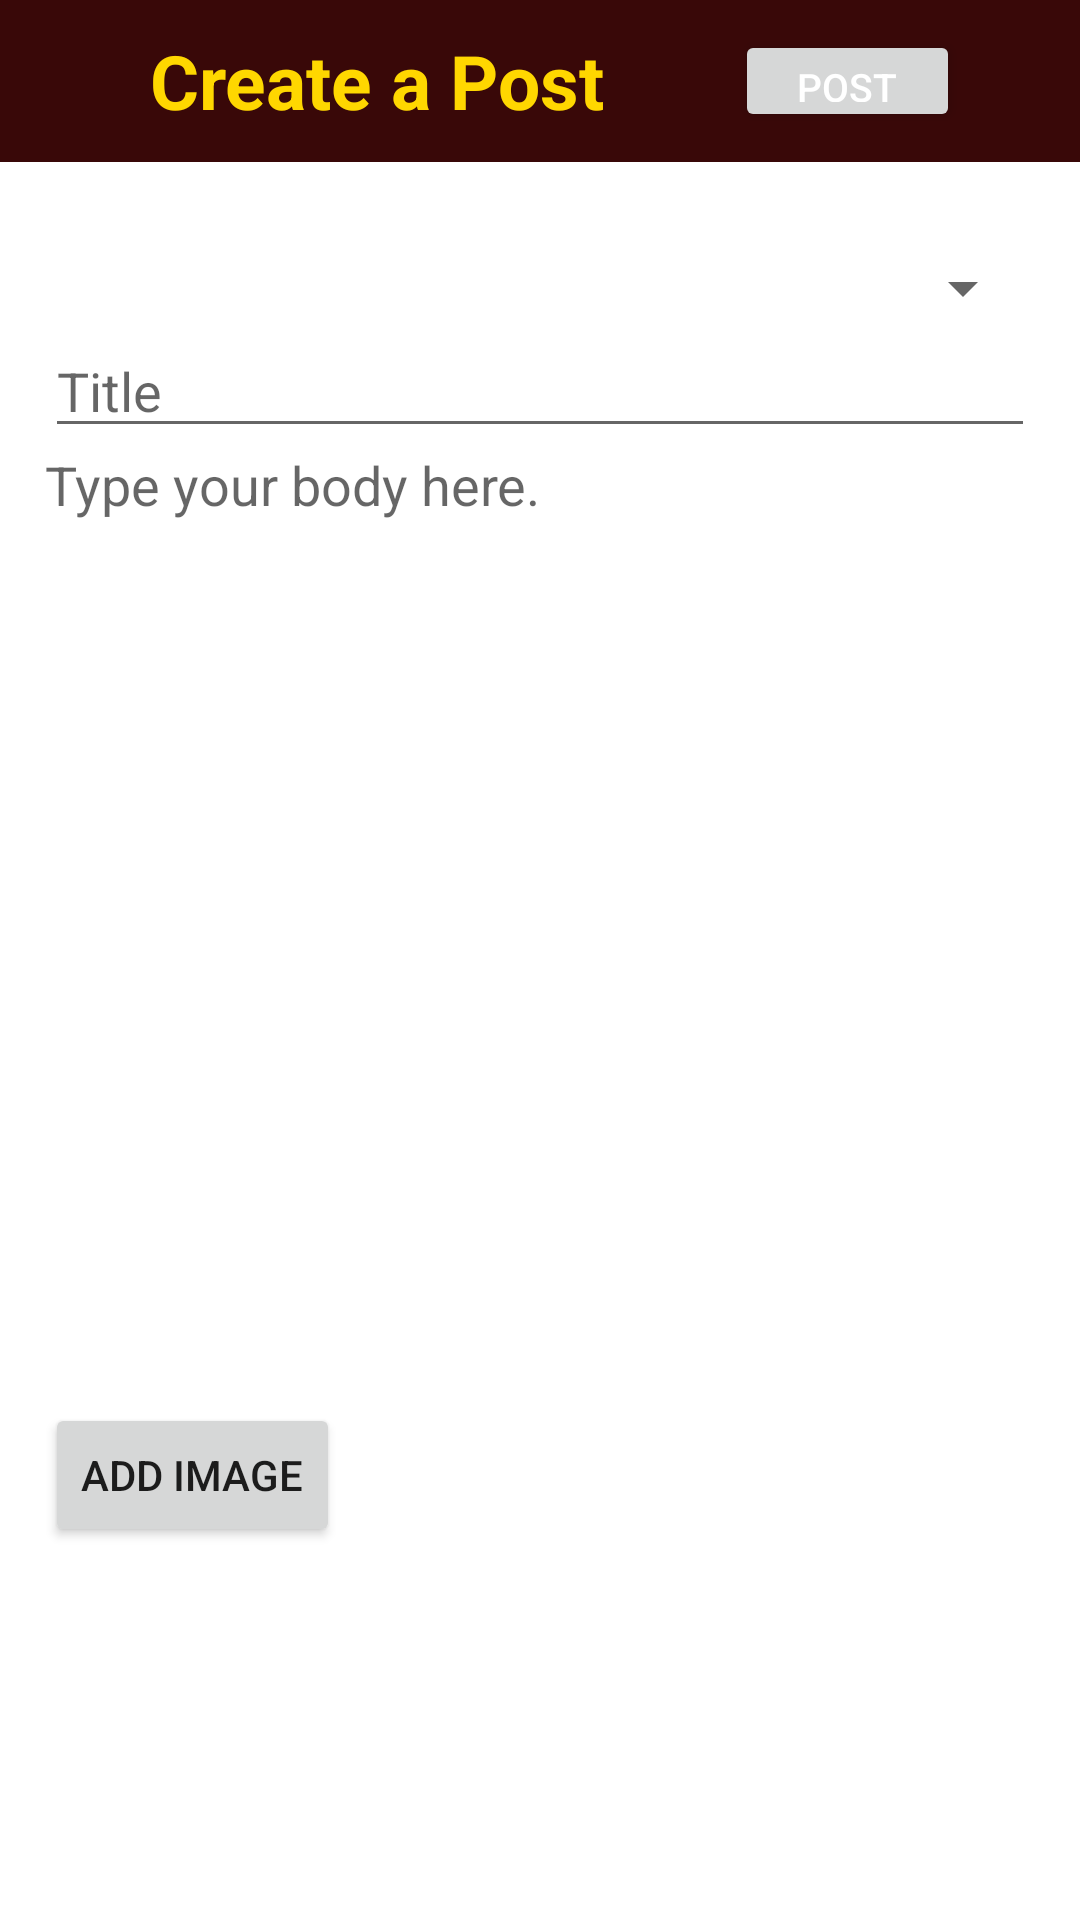

Android layout source for this screen:
<!-- AndroidManifest.xml: application theme Theme.Bawang -->
<!-- res/layout/activity_create_post.xml -->
<?xml version="1.0" encoding="utf-8"?>
<androidx.constraintlayout.widget.ConstraintLayout xmlns:android="http://schemas.android.com/apk/res/android"
    xmlns:app="http://schemas.android.com/apk/res-auto"
    xmlns:tools="http://schemas.android.com/tools"
    android:layout_width="match_parent"
    android:layout_height="match_parent"
    tools:context=".view.createpost.CreatePostActivity">

    <RelativeLayout
        style="@style/TopBar"
        android:id="@+id/conTopBar"
        android:layout_width="match_parent"
        android:layout_height="wrap_content"
        android:orientation="horizontal"
        android:gravity="center_vertical"
        app:layout_constraintStart_toStartOf="parent"
        app:layout_constraintTop_toTopOf="parent"
        app:layout_constraintEnd_toEndOf="parent">

        <ImageButton
            style="@style/TopBarBackButton"
            android:id="@+id/ibBackButton"
            android:layout_width="wrap_content"
            android:layout_height="wrap_content"
            android:layout_alignParentStart="true"
            android:layout_centerVertical="true"
            android:contentDescription="BackButton"
            app:srcCompat="@drawable/baseline_arrow_back_ios_new_24_yellow" />

        <TextView
            style="@style/TopBarTitle"
            android:id="@+id/tvCreatePost"
            android:layout_width="wrap_content"
            android:layout_height="wrap_content"
            android:layout_toStartOf="@+id/btnPost"
            android:layout_toEndOf="@+id/ibBackButton"
            android:layout_centerVertical="true"
            android:text="Create a Post"
            app:layout_constraintBottom_toBottomOf="parent"
            app:layout_constraintStart_toStartOf="parent"
            app:layout_constraintTop_toTopOf="parent" />

        <Button
            style="@style/CreatePostPostBtn"
            android:id="@+id/btnPost"
            android:layout_width="75sp"
            android:layout_height="34sp"
            android:textSize="13sp"
            android:layout_alignParentEnd="true"
            android:layout_centerVertical="true"
            android:text="POST" />

    </RelativeLayout>

    <LinearLayout
        style="@style/CreatePostLayout"
        android:id="@+id/conCreatePost"
        android:layout_width="match_parent"
        android:layout_height="wrap_content"
        android:orientation="vertical"
        app:layout_constraintStart_toStartOf="parent"
        app:layout_constraintTop_toBottomOf="@id/conTopBar"
        app:layout_constraintEnd_toEndOf="parent">

        <Spinner
            style="@style/PostViewOrg"
            android:id="@+id/tvPostOrg"
            android:layout_width="match_parent"
            android:layout_height="wrap_content"
            android:text="@string/postOrg"
            app:layout_constraintTop_toTopOf="parent"
            app:layout_constraintStart_toStartOf="parent"/>

        <EditText
            android:id="@+id/tvPostTitle"
            android:layout_width="match_parent"
            android:layout_height="wrap_content"
            android:hint="Title"
            app:layout_constraintTop_toBottomOf="@+id/tvPostOrg"
            app:layout_constraintStart_toStartOf="parent" />

        <EditText
            android:id="@+id/tvPostBody"
            android:layout_width="match_parent"
            android:layout_height="wrap_content"
            android:inputType="textMultiLine"
            android:lines="15"
            android:maxLines="@null"
            android:background="@android:color/transparent"
            android:gravity="top"
            android:hint="Type your body here."
            app:layout_constraintTop_toBottomOf="@id/tvPostTitle"
            app:layout_constraintStart_toStartOf="parent"/>

        <Button
            android:id="@+id/btnMedia"
            android:layout_width="wrap_content"
            android:layout_height="wrap_content"
            android:drawableLeft="@drawable/baseline_add_photo_alternate_24"
            android:drawableTint="@color/white"
            android:text="Add image"/>

    </LinearLayout>

</androidx.constraintlayout.widget.ConstraintLayout>
<!-- resources referenced by this layout -->
<resources>
  <color name="white">#FFFFFFFF</color>
  <string name="postOrg">NO ORG</string>
  <style name="CreatePostLayout">
          <item name="android:paddingVertical">10sp</item>
          <item name="android:paddingHorizontal">15sp</item>
      </style>
  <style name="CreatePostPostBtn">
          <item name="android:textColor">@color/white</item>
          <item name="android:textAllCaps">true</item>
      </style>
  <style name="PostViewOrg">
          <item name="android:textSize">16sp</item>
          <item name="android:layout_marginTop">20sp</item>
          <item name="android:textColor">@color/maroon_1</item>
      </style>
  <style name="TopBar">
          
          <item name="android:background">@color/maroon_1</item>
          <item name="android:paddingHorizontal">40sp</item>
          <item name="android:paddingVertical">10sp</item>
      </style>
  <style name="TopBarBackButton">
          <item name="android:width">25sp</item>
          <item name="android:height">25sp</item>
          <item name="android:background">@null</item>
          <item name="android:tint">@color/yellow_1</item>
          <item name="android:paddingRight">10sp</item>
      </style>
  <style name="TopBarTitle">
          <item name="android:textColor">@color/yellow_1</item>
          <item name="android:textSize">25sp</item>
          <item name="android:textStyle">bold</item>
      </style>
  <style name="Theme.Bawang" parent="Theme.MaterialComponents.DayNight.NoActionBar">
          
          <item name="colorPrimary">@color/maroon_1</item>
          <item name="colorPrimaryVariant">@color/maroon_2</item>
          <item name="colorOnPrimary">@color/white</item>
          
          <item name="colorSecondary">@color/yellow_1</item>
          <item name="colorSecondaryVariant">@color/yellow_2</item>
          <item name="colorOnSecondary">@color/black</item>
          
          <item name="android:statusBarColor" tools:targetApi="l">?attr/colorPrimaryVariant</item>
          
      </style>
  <color name="maroon_1">#FF390808</color>
  <color name="yellow_1">#FFFFD700</color>
  <color name="maroon_2">#FF730F0F</color>
  <color name="yellow_2">#FFECE1A5</color>
  <color name="black">#FF000000</color>
</resources>
